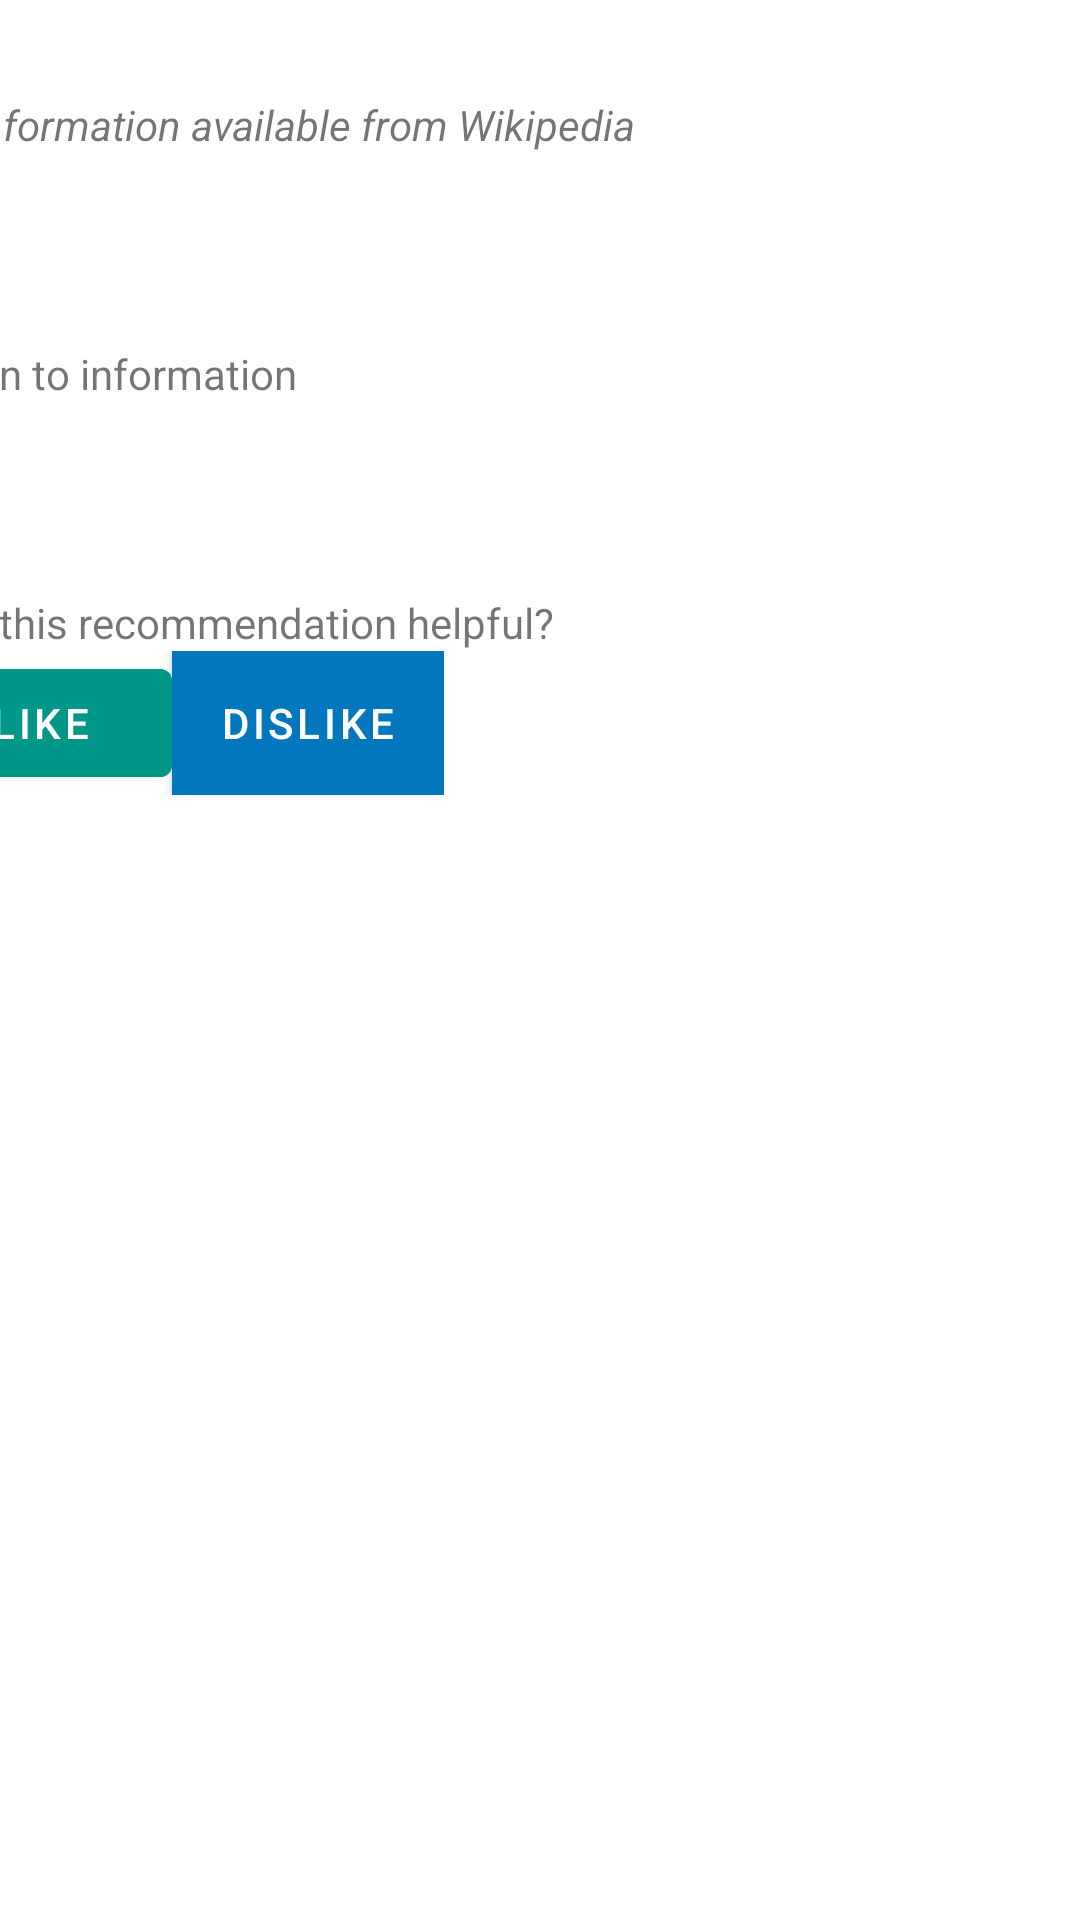

Produce the Android XML layout that renders to this screen, including the resource entries it uses.
<!-- AndroidManifest.xml: application theme AppTheme -->
<!-- res/layout/content_geofence_triggered.xml -->
<?xml version="1.0" encoding="utf-8"?>
<androidx.constraintlayout.widget.ConstraintLayout xmlns:android="http://schemas.android.com/apk/res/android"
    xmlns:app="http://schemas.android.com/apk/res-auto"
    xmlns:tools="http://schemas.android.com/tools"
    android:layout_width="match_parent"
    android:layout_height="match_parent"
    app:layout_behavior="@string/appbar_scrolling_view_behavior">

    
    
    
    
    
    
    
    
    
    
    

    <TextView
        android:id="@+id/location_description"
        android:layout_width="wrap_content"
        android:layout_height="wrap_content"
        android:layout_marginTop="32dp"
        android:text="@string/location_description_no_wikipedia"
        android:textStyle="italic"
        app:layout_constraintEnd_toStartOf="@+id/guideline"
        app:layout_constraintHorizontal_bias="0.0"
        app:layout_constraintStart_toStartOf="@+id/guideline2"
        app:layout_constraintTop_toTopOf="parent" />

    <TextView
        android:id="@+id/wikipedia_link_url"
        android:layout_width="wrap_content"
        android:layout_height="wrap_content"
        android:layout_marginTop="16dp"
        android:text=""
        app:layout_constraintStart_toStartOf="@+id/location_description"
        app:layout_constraintTop_toBottomOf="@+id/location_description" />

    <TextView
        android:id="@+id/tts_label"
        android:layout_width="200dp"
        android:layout_height="wrap_content"
        android:layout_marginTop="48dp"
        android:text="@string/tts_button_label"
        app:layout_constraintStart_toStartOf="@+id/location_description"
        app:layout_constraintTop_toTopOf="@+id/wikipedia_link_url" />

    <ImageButton
        android:id="@+id/tts_button"
        android:layout_width="wrap_content"
        android:layout_height="0dp"
        android:backgroundTint="@color/colorAccent"
        android:contentDescription="play button"
        app:layout_constraintStart_toStartOf="@+id/tts_label"
        app:layout_constraintTop_toBottomOf="@+id/tts_label"
        app:srcCompat="@drawable/ic_play_arrow_black_32dp" />

    <TextView
        android:id="@+id/vote_label"
        android:layout_width="250dp"
        android:layout_height="wrap_content"
        android:layout_marginTop="64dp"
        android:text="@string/vote_button_label"
        app:layout_constraintStart_toStartOf="@+id/tts_label"
        app:layout_constraintTop_toTopOf="@+id/tts_button" />

    <LinearLayout
        android:layout_width="wrap_content"
        android:layout_height="wrap_content"
        app:layout_constraintStart_toStartOf="@+id/vote_label"
        app:layout_constraintTop_toBottomOf="@+id/vote_label"
        android:orientation="horizontal">

        <Button
            android:id="@+id/like_button"
            android:layout_width="wrap_content"
            android:layout_height="wrap_content"
            android:backgroundTint="#009688"
            android:contentDescription="Like button"
            android:text="Like" />

        <Button
            android:id="@+id/dislike_button"
            android:layout_width="wrap_content"
            android:layout_height="wrap_content"
            android:background="#FFFFFF"
            android:backgroundTint="#009688"
            android:contentDescription="Dislike button"
            android:text="Dislike" />
    </LinearLayout>

    <androidx.constraintlayout.widget.Guideline
        android:id="@+id/guideline"
        android:layout_width="wrap_content"
        android:layout_height="wrap_content"
        android:orientation="vertical"
        app:layout_constraintGuide_end="16dp" />

    <androidx.constraintlayout.widget.Guideline
        android:id="@+id/guideline2"
        android:layout_width="wrap_content"
        android:layout_height="wrap_content"
        android:orientation="vertical"
        app:layout_constraintGuide_end="391dp" />

</androidx.constraintlayout.widget.ConstraintLayout>
<!-- resources referenced by this layout -->
<resources>
  <color name="colorAccent">#58a5f0</color>
  <string name="location_description_no_wikipedia">No information available from Wikipedia</string>
  <string name="tts_button_label">Listen to information</string>
  <string name="vote_button_label">Was this recommendation helpful?</string>
  <style name="AppTheme" parent="Theme.MaterialComponents.Light.DarkActionBar">
          
          <item name="colorPrimary">@color/colorPrimary</item>
          <item name="colorPrimaryDark">@color/colorPrimaryDark</item>
          <item name="colorAccent">@color/colorAccent</item>
      </style>
  <color name="colorPrimary">#0277bd</color>
  <color name="colorPrimaryDark">#004c8c</color>
</resources>
